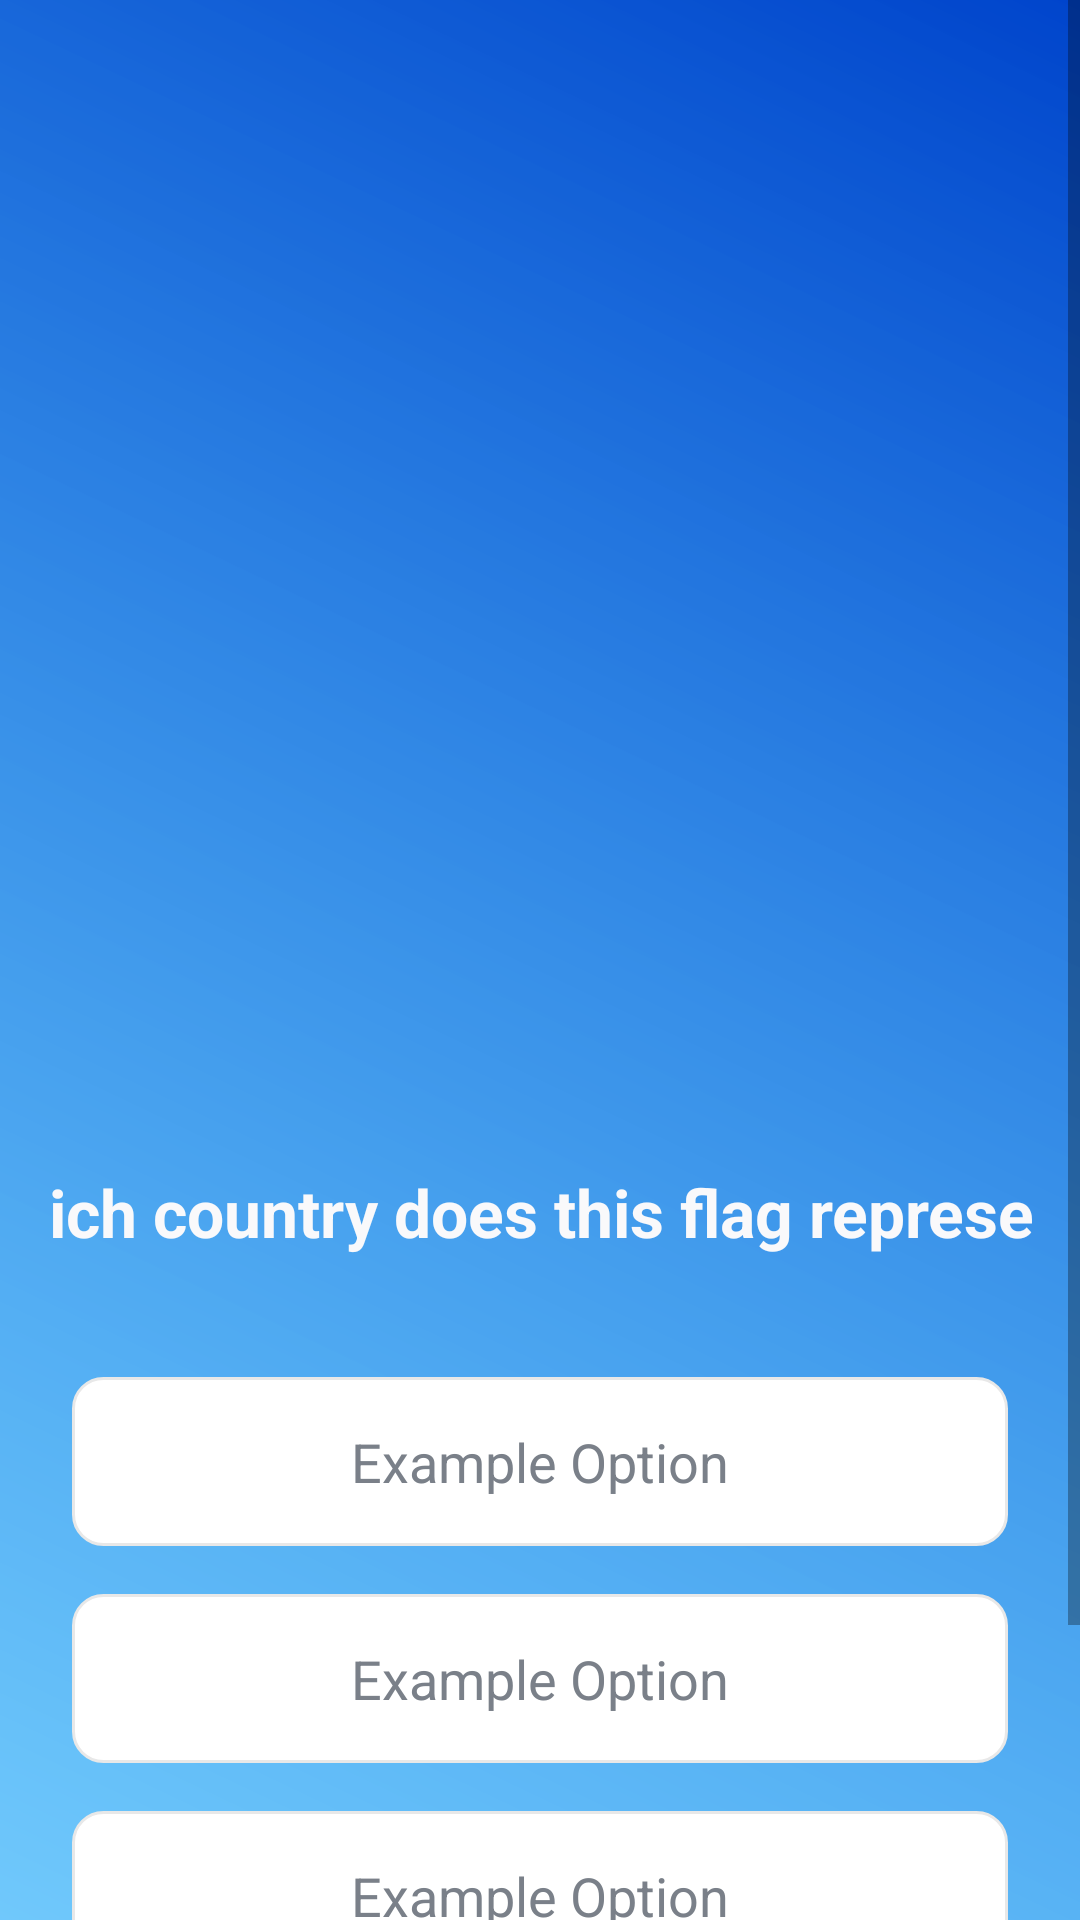

Here is an Android app screen rendered from its layout file. Give the layout XML and the strings, colors and styles it references.
<!-- AndroidManifest.xml: application theme Theme.QuizApp -->
<!-- res/layout/activity_question.xml -->
<?xml version="1.0" encoding="utf-8"?>
<ScrollView xmlns:android="http://schemas.android.com/apk/res/android"
  xmlns:tools="http://schemas.android.com/tools"
  android:layout_width="match_parent"
  android:layout_height="match_parent"
  android:fillViewport="true"
  tools:context=".QuestionActivity">

  <LinearLayout
    android:layout_width="match_parent"
    android:layout_height="wrap_content"
    android:padding="16dp"
    android:background="@drawable/custom_background"
    android:gravity="center"
    android:orientation="vertical">

    <ImageView
      android:id="@+id/flag_image"
      android:layout_width="344dp"
      android:layout_height="325dp"
      android:layout_marginTop="16dp"
      android:layout_gravity="center"
      android:contentDescription="@string/quiz_image_Description"
      tools:src="@drawable/ic_flag_austria"/>

    <TextView
      android:id="@+id/tv_question"
      android:textStyle="bold"
      android:layout_width="540dp"
      android:layout_height="62dp"
      android:layout_marginTop="16dp"
      android:layout_marginBottom="16dp"
      android:layout_marginStart="10dp"
      android:layout_marginEnd="10dp"
      android:gravity="center"
      android:text="@string/sample_ques"
      android:textColor="#F9F9FB"
      android:textSize="22sp"/>
    <TextView
      android:id="@+id/first_option"
      android:layout_width="match_parent"
      android:layout_height="wrap_content"
      android:layout_margin="8dp"
      android:padding="16dp"
      android:background="@drawable/default_option_border_bg"
      android:gravity="center"
      android:text="@string/sample_option"
      android:textColor="#7A8089"
      android:textSize="18sp"/>

    <TextView
      android:id="@+id/second_option"
      android:layout_width="match_parent"
      android:layout_height="wrap_content"
      android:layout_margin="8dp"
      android:padding="16dp"
      android:background="@drawable/default_option_border_bg"
      android:gravity="center"
      android:text="@string/sample_option"
      android:textColor="#7A8089"
      android:textSize="18sp"/>

    <TextView
      android:id="@+id/third_option"
      android:layout_width="match_parent"
      android:layout_height="wrap_content"
      android:layout_margin="8dp"
      android:padding="16dp"
      android:background="@drawable/default_option_border_bg"
      android:gravity="center"
      android:text="@string/sample_option"
      android:textColor="#7A8089"
      android:textSize="18sp"/>

    <TextView
      android:id="@+id/fourth_option"
      android:layout_width="match_parent"
      android:layout_height="wrap_content"
      android:layout_margin="8dp"
      android:padding="16dp"
      android:background="@drawable/default_option_border_bg"
      android:gravity="center"
      android:text="@string/sample_option"
      android:textColor="#7A8089"
      android:textSize="18sp"/>

  </LinearLayout>

</ScrollView>
<!-- resources referenced by this layout -->
<resources>
  <!-- drawable custom_background (drawable) -->
  <?xml version="1.0" encoding="utf-8"?>
  <layer-list xmlns:android="http://schemas.android.com/apk/res/android">
    <item android:drawable="@android:color/white"/>
    <item>
      <shape android:shape="rectangle">
        <gradient
          android:angle="45"
          android:endColor="#0044cc"
          android:gradientRadius="1.0"
          android:startColor="#00aaff"
          android:type="linear"/>
      </shape>
    </item>
    <item>
      <shape android:shape="rectangle">
        <corners android:radius="0dp"/>
        <gradient
          android:angle="45"
          android:endColor="#00000000"
          android:gradientRadius="1.0"
          android:startColor="#80ffffff"
          android:type="linear"/>
        <padding
          android:bottom="0dp"
          android:left="0dp"
          android:right="0dp"
          android:top="0dp"/>
      </shape>
    </item>
  </layer-list>
  <!-- drawable default_option_border_bg (drawable) -->
  <?xml version="1.0" encoding="utf-8"?>
  <shape xmlns:android="http://schemas.android.com/apk/res/android"
    android:shape="rectangle">
    <corners
      android:radius="10dp"
      />
    <solid
      android:color="@color/white"
      />
    <stroke
      android:color="#E8E8E8"
      android:width="1dp"
      />
  </shape>
  <string name="quiz_image_Description">Image of the flag for the quiz</string>
  <string name="sample_option">Example Option</string>
  <string name="sample_ques">Which country does this flag represent?</string>
  <style name="Theme.QuizApp" parent="Theme.MaterialComponents.DayNight.NoActionBar">
      
      <item name="colorPrimary">@color/teal_200</item>
      <item name="colorPrimaryVariant">@color/teal_700</item>
      <item name="colorOnPrimary">@color/white</item>
      
      <item name="colorSecondary">@color/teal_200</item>
      <item name="colorSecondaryVariant">@color/teal_700</item>
      <item name="colorOnSecondary">@color/black</item>
      
      <item name="android:statusBarColor" tools:targetApi="l">?attr/colorPrimaryVariant</item>
      <item name="android:windowFullscreen">true</item>
      
    </style>
  <color name="white">#FFFFFFFF</color>
  <color name="teal_200">#FF03DAC5</color>
  <color name="teal_700">#FF018786</color>
  <color name="black">#FF000000</color>
</resources>
